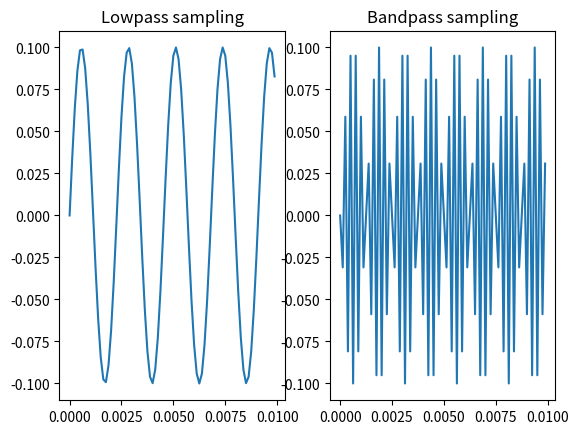

Here is the Python script that generated this plot:
import numpy as np
import matplotlib.pyplot as plt
from numpy import sin,pi

#parameter settings
A1 = 0.1
F1 = 440
A2 = 0.1
F2 = 4400
Fs = 8000
Td = 10e-3
Ts = 1/Fs
t = np.arange(0,Td,Ts)

#create signal
signal1= A1*sin(2*pi*F1*t)
signal2 = A2*sin(2*pi*F2*t)

#create figure window
fig,axs = plt.subplots(1,2)
axs[0].plot(t, signal1)
axs[0].set_title('Lowpass sampling')

axs[1].plot(t, signal2)
axs[1].set_title('Bandpass sampling')

plt.show()
